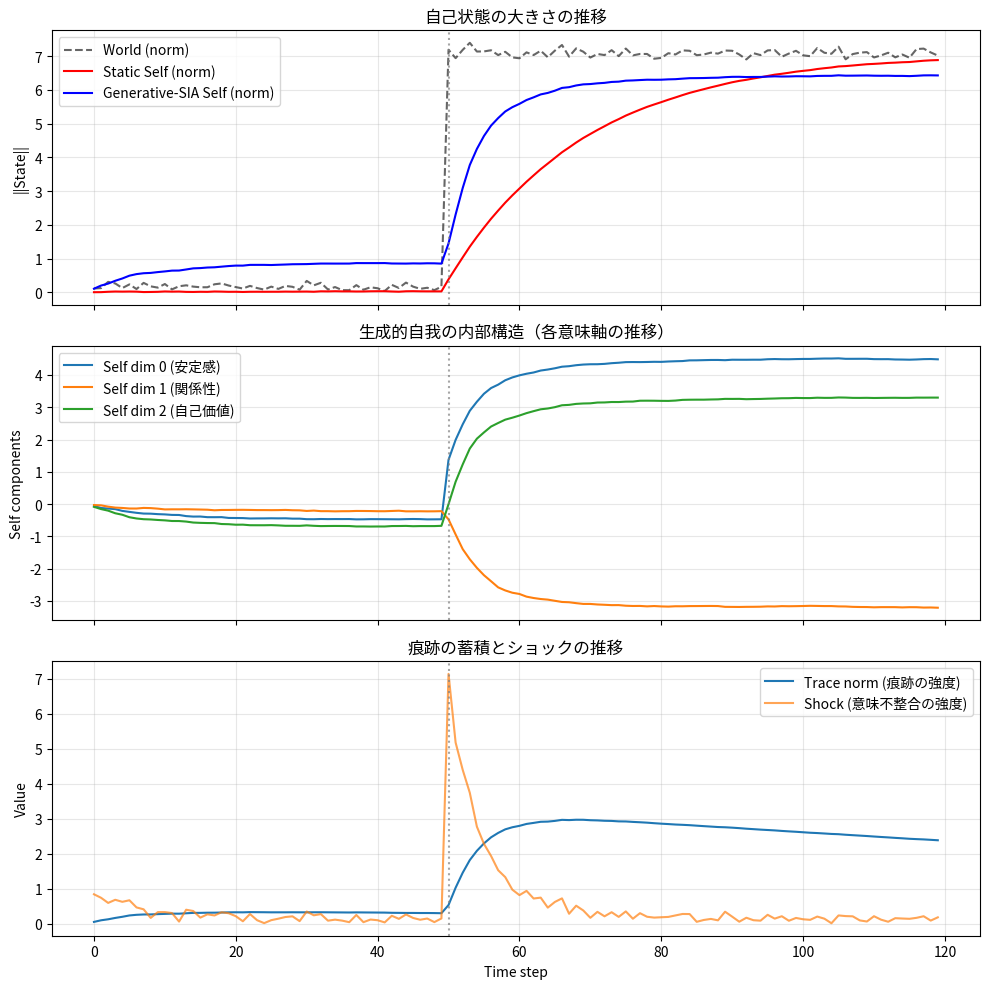

Here is the Python script that generated this plot:
import numpy as np
import matplotlib.pyplot as plt

# --- 設定 ---
STEPS = 120
CHANGE_POINT = 50  # ここで「人生の激変」
DIM = 3            # 自我・世界とも3次元の意味ベクトルで表現

# 「世界」の3次元の意味軸イメージ：
# 0: 安定 vs 不安定
# 1: 関係性 (つながり vs 孤立)
# 2: 自己価値 (肯定 vs 否定)

IMPACT_VEC = np.array([+5.0, -3.0, +4.0])  # 激変後の世界の「意味ベクトル」

# --- 環境（世界）の生成 ---
world_state = np.zeros((STEPS, DIM))
world_state += np.random.normal(0, 0.1, size=(STEPS, DIM))  # 微小なゆらぎ

# CHANGE_POINT 以降で、世界の意味構造が変わる
world_state[CHANGE_POINT:] += IMPACT_VEC


def softmax(x):
    x = np.array(x, dtype=float)
    x = x - np.max(x)
    e = np.exp(x)
    return e / (e.sum() + 1e-8)


# --- 固定的自我（従来モデルに近い） ---
class StaticAgent:
    """
    外界をそのまま受け取り、低い一定学習率で追従しようとするだけの自我。
    痕跡も解釈層もなく、単なる「調整」。
    """
    def __init__(self, name="Static"):
        self.name = name
        self.self_state = np.zeros(DIM)
        self.history = []
        self.plasticity_history = []

    def update(self, external_vec):
        # 世界をそのまま「事実」として内面化（解釈なし）
        meaning = external_vec.copy()

        discrepancy = meaning - self.self_state
        shock = np.linalg.norm(discrepancy)

        # 固定的自我：いつも同じ低い学習率
        plasticity = 0.05

        self.self_state += plasticity * discrepancy

        self.history.append(self.self_state.copy())
        self.plasticity_history.append(plasticity)


# --- 生成的自我 (Self-Imprint Attribution 風) ---
class GenerativeSIAAgent:
    """
    - 世界を一度「意味解釈」してから自己に取り込む
    - 可塑性は
        ・ズレの大きさ（ショック）
        ・どの軸にどれだけ痕跡が刻まれているか
      に応じて次元ごとに変化
    - 痕跡（trace）は履歴依存・不可逆な変化として蓄積される
    """
    def __init__(self, name="Generative-SIA"):
        self.name = name
        self.self_state = np.zeros(DIM)

        # 「世界をどう解釈しがちか」というバイアス
        # 例: いつも少し「自己否定寄り」に解釈してしまう など
        self.interpret_bias = np.array([-0.5, -0.2, -0.7])

        # 痕跡ベクトル：どの軸にどれだけ強い刻印が残っているか
        self.trace = np.zeros(DIM)

        # 記録
        self.self_history = []
        self.trace_history = []
        self.plasticity_history = []   # 各次元ごとの可塑性
        self.shock_history = []

    def interpret(self, external_vec):
        """
        世界の「生」の変化を、その人特有のバイアスを通して意味解釈する層。
        ここで既に「世界＝事実」ではなく「世界＝意味」になる。
        """
        # シンプルにはバイアスを足すだけだが、ここに非線形を入れてもよい
        meaning = external_vec + self.interpret_bias
        return meaning

    def update(self, external_vec):
        # 1. 世界を「意味」として解釈
        meaning = self.interpret(external_vec)

        # 2. 自己とのズレ（意味の不整合）
        discrepancy = meaning - self.self_state
        shock = np.linalg.norm(discrepancy)  # ショックの総強度（スカラー）

        # 3. どの次元をどれだけ変えるかの「選択」をする
        #
        #   attention ~ |ズレ| + α * |痕跡|
        #   → すでに強く刻まれている軸 + 今回ズレが大きい軸 に注意が向かう
        #
        attention_logits = np.abs(discrepancy) + 0.5 * np.abs(self.trace)
        attention = softmax(attention_logits)  # 各次元の「注目度」（足して1）

        # 4. 可塑性ベクトルを決定
        #
        #   base_plasticity: 常にある程度は変わりうる余地
        #   shock_gain    : ショックが大きいほど変化しやすくなる
        #
        base_plasticity = 0.03
        shock_gain = 0.6 * (shock / (1.0 + shock))  # 0〜0.6くらいに収まる

        plasticity_vec = base_plasticity + shock_gain * attention
        plasticity_vec = np.clip(plasticity_vec, 0.0, 0.8)

        # 5. 自己更新（次元ごとに異なる学習率）
        self.self_state += plasticity_vec * discrepancy

        # 6. 痕跡の更新（履歴依存・ほぼ不可逆）
        #
        #   ・ズレが大きく、ショックが強いほど痕跡が刻まれる
        #   ・符号付きで残る（どちら向きの体験だったか）
        #
        imprint_strength = np.tanh(shock)   # ショックが大きいほど1に近づく
        self.trace += 0.1 * discrepancy * imprint_strength

        # ある程度の自然な「風化」は入れておくが、完全には消えない
        self.trace *= 0.995

        # 記録
        self.self_history.append(self.self_state.copy())
        self.trace_history.append(self.trace.copy())
        self.plasticity_history.append(plasticity_vec.copy())
        self.shock_history.append(shock)


# --- シミュレーション実行 ---
agent_static = StaticAgent("Static")
agent_sia = GenerativeSIAAgent("Generative-SIA")

for t in range(STEPS):
    reality_vec = world_state[t]
    agent_static.update(reality_vec)
    agent_sia.update(reality_vec)

# numpy 配列に変換（可視化しやすく）
static_self_hist = np.array(agent_static.history)          # (T, DIM)
sia_self_hist    = np.array(agent_sia.self_history)        # (T, DIM)
sia_trace_hist   = np.array(agent_sia.trace_history)       # (T, DIM)
sia_plast_hist   = np.array(agent_sia.plasticity_history)  # (T, DIM)
sia_shock_hist   = np.array(agent_sia.shock_history)       # (T,)


# --- 可視化 ---
fig, axes = plt.subplots(3, 1, figsize=(10, 10), sharex=True)

# ① 自己状態ノルムの時間変化（世界とどれくらい整合的かの大まかな指標）
axes[0].plot(
    np.linalg.norm(world_state, axis=1),
    'k--', label='World (norm)', alpha=0.6
)
axes[0].plot(
    np.linalg.norm(static_self_hist, axis=1),
    'r-', label='Static Self (norm)'
)
axes[0].plot(
    np.linalg.norm(sia_self_hist, axis=1),
    'b-', label='Generative-SIA Self (norm)'
)
axes[0].axvline(CHANGE_POINT, color='gray', linestyle=':', alpha=0.7)
axes[0].set_ylabel('||State||')
axes[0].set_title('自己状態の大きさの推移')
axes[0].legend()
axes[0].grid(alpha=0.3)

# ② 生成的自我の各次元の自己状態（どの軸がどう変容したか）
axes[1].plot(sia_self_hist[:, 0], label='Self dim 0 (安定感)')
axes[1].plot(sia_self_hist[:, 1], label='Self dim 1 (関係性)')
axes[1].plot(sia_self_hist[:, 2], label='Self dim 2 (自己価値)')
axes[1].axvline(CHANGE_POINT, color='gray', linestyle=':', alpha=0.7)
axes[1].set_ylabel('Self components')
axes[1].set_title('生成的自我の内部構造（各意味軸の推移）')
axes[1].legend()
axes[1].grid(alpha=0.3)

# ③ 痕跡とショック
axes[2].plot(
    np.linalg.norm(sia_trace_hist, axis=1),
    label='Trace norm (痕跡の強度)'
)
axes[2].plot(
    sia_shock_hist,
    label='Shock (意味不整合の強度)', alpha=0.7
)
axes[2].axvline(CHANGE_POINT, color='gray', linestyle=':', alpha=0.7)
axes[2].set_ylabel('Value')
axes[2].set_xlabel('Time step')
axes[2].set_title('痕跡の蓄積とショックの推移')
axes[2].legend()
axes[2].grid(alpha=0.3)

plt.tight_layout()
plt.show()